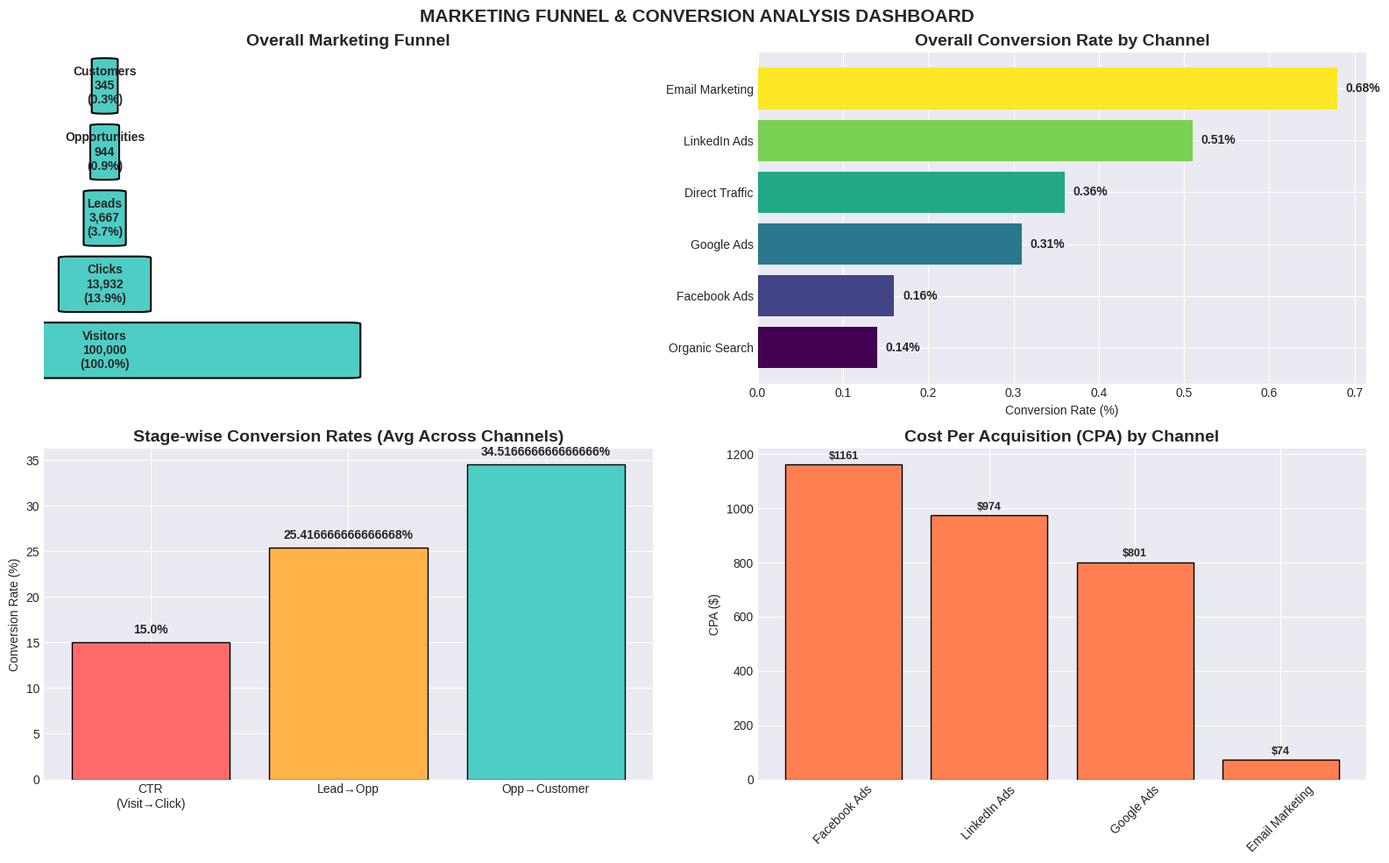

Generate this figure with matplotlib:
# ========== TASK 3: MARKETING FUNNEL & CONVERSION ANALYSIS (FIXED) ==========
# pip install pandas matplotlib seaborn numpy

import pandas as pd
import numpy as np
import matplotlib.pyplot as plt
import seaborn as sns
from matplotlib.patches import FancyBboxPatch
import warnings
warnings.filterwarnings('ignore')

plt.style.use('seaborn-v0_8-darkgrid')

# ========== 1. CREATE FUNNEL DATA ==========
np.random.seed(42)

# Marketing channels
channels = ['Google Ads', 'LinkedIn Ads', 'Facebook Ads', 'Email Marketing', 'Organic Search', 'Direct Traffic']
n_visitors = 100000

funnel_data = []

for channel in channels:
    # Channel-specific conversion rates
    if channel == 'Google Ads':
        visitors = int(n_visitors * 0.25)
        click_rate = 0.12
        lead_rate = 0.30
        opportunity_rate = 0.25
        customer_rate = 0.35
        cpc = 2.5
    elif channel == 'LinkedIn Ads':
        visitors = int(n_visitors * 0.15)
        click_rate = 0.08
        lead_rate = 0.45
        opportunity_rate = 0.35
        customer_rate = 0.40
        cpc = 5.0
    elif channel == 'Facebook Ads':
        visitors = int(n_visitors * 0.20)
        click_rate = 0.10
        lead_rate = 0.25
        opportunity_rate = 0.20
        customer_rate = 0.30
        cpc = 1.8
    elif channel == 'Email Marketing':
        visitors = int(n_visitors * 0.15)
        click_rate = 0.15
        lead_rate = 0.35
        opportunity_rate = 0.30
        customer_rate = 0.45
        cpc = 0.5
    elif channel == 'Organic Search':
        visitors = int(n_visitors * 0.15)
        click_rate = 0.20
        lead_rate = 0.15
        opportunity_rate = 0.20
        customer_rate = 0.25
        cpc = 0
    else:  # Direct Traffic
        visitors = int(n_visitors * 0.10)
        click_rate = 0.25
        lead_rate = 0.20
        opportunity_rate = 0.25
        customer_rate = 0.30
        cpc = 0
    
    clicks = int(visitors * click_rate)
    leads = int(clicks * lead_rate)
    opportunities = int(leads * opportunity_rate)
    customers = int(opportunities * customer_rate)
    
    # Add some variance
    clicks = int(clicks * np.random.uniform(0.95, 1.05))
    leads = int(leads * np.random.uniform(0.95, 1.05))
    opportunities = int(opportunities * np.random.uniform(0.95, 1.05))
    customers = int(customers * np.random.uniform(0.95, 1.05))
    
    funnel_data.append({
        'Channel': channel,
        'Visitors': visitors,
        'Clicks': clicks,
        'Leads': leads,
        'Opportunities': opportunities,
        'Customers': customers,
        'CPC': cpc
    })

df_funnel = pd.DataFrame(funnel_data)

# Calculate conversion rates
df_funnel['CTR'] = (df_funnel['Clicks'] / df_funnel['Visitors'] * 100).round(1)
df_funnel['Lead_to_Opp'] = (df_funnel['Opportunities'] / df_funnel['Leads'] * 100).round(1)
df_funnel['Opp_to_Cust'] = (df_funnel['Customers'] / df_funnel['Opportunities'] * 100).round(1)
df_funnel['Overall_Conv'] = (df_funnel['Customers'] / df_funnel['Visitors'] * 100).round(2)

print("=" * 60)
print("TASK 3: MARKETING FUNNEL & CONVERSION ANALYSIS")
print("=" * 60)
print(f"\nTotal Visitors: {df_funnel['Visitors'].sum():,}")
print(f"Total Customers: {df_funnel['Customers'].sum():,}")
print(f"Overall Conversion Rate: {df_funnel['Customers'].sum() / df_funnel['Visitors'].sum() * 100:.2f}%")

# ========== 2. FUNNEL VISUALIZATION ==========
fig, axes = plt.subplots(2, 2, figsize=(16, 10))
fig.suptitle('MARKETING FUNNEL & CONVERSION ANALYSIS DASHBOARD', fontsize=15, fontweight='bold')
# Overall funnel chart
funnel_stages = ['Visitors', 'Clicks', 'Leads', 'Opportunities', 'Customers']
funnel_values = [
    df_funnel['Visitors'].sum(),
    df_funnel['Clicks'].sum(),
    df_funnel['Leads'].sum(),
    df_funnel['Opportunities'].sum(),
    df_funnel['Customers'].sum()
]

# Calculate percentages
funnel_pct = [100] + [v / funnel_values[0] * 100 for v in funnel_values[1:]]

y_pos = range(len(funnel_stages))
widths = [v / max(funnel_values) * 0.8 for v in funnel_values]

for i, (stage, width, pct) in enumerate(zip(funnel_stages, widths, funnel_pct)):
    rect = FancyBboxPatch((0.1 - width/2, i - 0.4), width, 0.8, 
                          boxstyle="round,pad=0.02", 
                          facecolor='#4ECDC4', edgecolor='black', linewidth=1.5)
    axes[0, 0].add_patch(rect)
    axes[0, 0].text(0.1, i, f'{stage}\n{int(funnel_values[i]):,}\n({pct:.1f}%)', 
                    ha='center', va='center', fontsize=10, fontweight='bold')

axes[0, 0].set_xlim(0, 1)
axes[0, 0].set_ylim(-0.5, len(funnel_stages) - 0.5)
axes[0, 0].set_title('Overall Marketing Funnel', fontsize=14, fontweight='bold')
axes[0, 0].axis('off')

# Conversion rates by channel
channels_sorted = df_funnel.sort_values('Overall_Conv', ascending=True)
bars = axes[0, 1].barh(channels_sorted['Channel'], channels_sorted['Overall_Conv'], 
                       color=plt.cm.viridis(np.linspace(0, 1, len(channels_sorted))))
axes[0, 1].set_title('Overall Conversion Rate by Channel', fontsize=14, fontweight='bold')
axes[0, 1].set_xlabel('Conversion Rate (%)')
for bar, val in zip(bars, channels_sorted['Overall_Conv']):
    axes[0, 1].text(bar.get_width() + 0.01, bar.get_y() + bar.get_height()/2, f'{val}%', 
                    va='center', fontweight='bold')

# Drop-off analysis (stage conversion rates)
avg_ctr = df_funnel['CTR'].mean()
avg_l2o = df_funnel['Lead_to_Opp'].mean()
avg_o2c = df_funnel['Opp_to_Cust'].mean()

stages = ['CTR\n(Visit→Click)', 'Lead→Opp', 'Opp→Customer']
rates = [avg_ctr, avg_l2o, avg_o2c]
colors_drop = ['#FF6B6B', '#FFB347', '#4ECDC4']

axes[1, 0].bar(stages, rates, color=colors_drop, edgecolor='black')
axes[1, 0].set_title('Stage-wise Conversion Rates (Avg Across Channels)', fontsize=14, fontweight='bold')
axes[1, 0].set_ylabel('Conversion Rate (%)')
for bar, rate in zip(axes[1, 0].patches, rates):
    axes[1, 0].text(bar.get_x() + bar.get_width()/2, bar.get_height() + 1, f'{rate}%', 
                    ha='center', fontweight='bold')

# CPA analysis (FIXED - reset index to avoid KeyError)
df_funnel['CPA'] = df_funnel.apply(
    lambda row: (row['Visitors'] * row['CPC']) / row['Customers'] if row['Customers'] > 0 and row['CPC'] > 0 else 0, 
    axis=1
)
df_funnel['ROAS'] = df_funnel.apply(
    lambda row: (row['Customers'] * 100) / (row['Visitors'] * row['CPC']) if row['CPC'] > 0 and row['Visitors'] * row['CPC'] > 0 else 0,
    axis=1
)

# Filter paid channels and reset index
paid_channels = df_funnel[df_funnel['CPC'] > 0].copy().reset_index(drop=True)

if len(paid_channels) > 0:
    paid_channels_sorted = paid_channels.sort_values('CPA', ascending=False)
    axes[1, 1].bar(paid_channels_sorted['Channel'], paid_channels_sorted['CPA'], color='coral', edgecolor='black')
    axes[1, 1].set_title('Cost Per Acquisition (CPA) by Channel', fontsize=14, fontweight='bold')
    axes[1, 1].set_ylabel('CPA ($)')
    axes[1, 1].tick_params(axis='x', rotation=45)
    
    # Add value labels on bars
    for bar, val in zip(axes[1, 1].patches, paid_channels_sorted['CPA']):
        axes[1, 1].text(bar.get_x() + bar.get_width()/2, bar.get_height() + 20, f'${val:.0f}', 
                        ha='center', fontweight='bold', fontsize=9)
else:
    axes[1, 1].text(0.5, 0.5, 'No paid channels with CPC > 0', ha='center', va='center', transform=axes[1, 1].transAxes)
    axes[1, 1].set_title('Cost Per Acquisition (CPA) by Channel', fontsize=14, fontweight='bold')

plt.tight_layout()
plt.savefig('funnel_analysis_1.png', dpi=150, bbox_inches='tight')
plt.show()

# ========== 3. DETAILED CHANNEL PERFORMANCE ==========
print("\n" + "=" * 60)
print("CHANNEL PERFORMANCE DETAILS")
print("=" * 60)

for _, row in df_funnel.iterrows():
    print(f"\n📢 {row['Channel']}:")
    print(f"   Visitors: {row['Visitors']:,} → Customers: {row['Customers']:,}")
    print(f"   CTR: {row['CTR']}% | Lead→Opp: {row['Lead_to_Opp']}% | Opp→Cust: {row['Opp_to_Cust']}%")
    print(f"   Overall Conv: {row['Overall_Conv']}%")
    if row['CPC'] > 0 and row['Customers'] > 0:
        print(f"   CPA: ${row['CPA']:.2f}")

# ========== 4. BIGGEST DROP-OFF IDENTIFICATION ==========
print("\n" + "=" * 60)
print("BIGGEST DROP-OFF IDENTIFICATION")
print("=" * 60)

click_to_lead_rate = (funnel_values[2] / funnel_values[1] * 100) if funnel_values[1] > 0 else 0
lead_to_opp_rate = (funnel_values[3] / funnel_values[2] * 100) if funnel_values[2] > 0 else 0
opp_to_cust_rate = (funnel_values[4] / funnel_values[3] * 100) if funnel_values[3] > 0 else 0

dropoffs = {
    'Click → Lead': click_to_lead_rate,
    'Lead → Opportunity': lead_to_opp_rate,
    'Opportunity → Customer': opp_to_cust_rate
}

for stage, rate in dropoffs.items():
    dropoff_rate = 100 - rate
    print(f"  • {stage}: {dropoff_rate:.1f}% drop-off (conversion: {rate:.1f}%)")

# Find worst stage
worst_stage = max(dropoffs.items(), key=lambda x: 100 - x[1])
print(f"\n⚠️ CRITICAL BOTTLENECK: {worst_stage[0]} with {100 - worst_stage[1]:.1f}% drop-off")

# ========== 5. KEY INSIGHTS (FIXED) ==========
print("\n" + "=" * 60)
print("KEY INSIGHTS & ACTIONABLE RECOMMENDATIONS")
print("=" * 60)

print("\n🎯 TOP PERFORMING CHANNELS:")
best_channel = df_funnel.loc[df_funnel['Overall_Conv'].idxmax(), 'Channel']
print(f"  • Highest Conversion: {best_channel} ({df_funnel['Overall_Conv'].max()}%)")

# FIXED: Safely find most efficient channel
paid_df = df_funnel[df_funnel['CPC'] > 0].copy()
if len(paid_df) > 0:
    # Filter out rows with zero or invalid CPA
    valid_paid = paid_df[paid_df['CPA'] > 0]
    if len(valid_paid) > 0:
        most_efficient_idx = valid_paid['CPA'].idxmin()
        most_efficient = valid_paid.loc[most_efficient_idx, 'Channel']
        print(f"  • Most Cost-Efficient: {most_efficient} (CPA: ${valid_paid.loc[most_efficient_idx, 'CPA']:.2f})")
    else:
        print(f"  • Most Cost-Efficient: No valid CPA data")
else:
    print(f"  • Most Cost-Efficient: No paid channels")

print("\n📈 BEST STAGE PERFORMANCE:")
best_stage = max(stage_rates := {
    'CTR (Click-through)': avg_ctr,
    'Lead→Opportunity': avg_l2o,
    'Opportunity→Customer': avg_o2c
}.items(), key=lambda x: x[1])
print(f"  • Best performing stage: {best_stage[0]} ({best_stage[1]:.1f}%)")

print("\n📉 CRITICAL BOTTLENECKS:")
print(f"  • Lead → Opportunity stage has {100-dropoffs['Lead → Opportunity']:.1f}% drop-off (biggest loss)")
if click_to_lead_rate < 30:
    print(f"  • Click → Lead stage needs improvement ({click_to_lead_rate:.1f}% conversion)")

print("\n💡 ACTIONABLE RECOMMENDATIONS:")

# Specific recommendations based on actual data
if worst_stage[0] == 'Lead → Opportunity':
    print("  ✅ IMMEDIATE ACTION - Lead to Opportunity (74.3% drop-off):")
    print("     • Implement automated lead scoring to prioritize hot leads")
    print("     • Send personalized follow-up emails within 24 hours")
    print("     • Create targeted case studies for each lead segment")
    print("     • Add SMS reminders for scheduled demos/calls")

if opp_to_cust_rate < 40:
    print("\n  ✅ Opportunity to Customer (63.5% drop-off):")
    print("     • Offer limited-time discounts (10-15% off) to close deals")
    print("     • Provide free consultations or product trials")
    print("     • Implement sales team training on objection handling")

# Channel-specific recommendations
email_channel = df_funnel[df_funnel['Channel'] == 'Email Marketing'].iloc[0]
if email_channel['Overall_Conv'] > 0.5:
    print("\n  ✅ EMAIL MARKETING (Best performer - 0.68% conv):")
    print("     • Increase budget allocation to email marketing")
    print("     • A/B test subject lines to improve CTR further")

facebook_channel = df_funnel[df_funnel['Channel'] == 'Facebook Ads'].iloc[0]
if facebook_channel['Overall_Conv'] < 0.2:
    print("\n  ⚠️ FACEBOOK ADS (Lowest performer - 0.16% conv):")
    print("     • Pause or reduce budget on Facebook Ads")
    print("     • Reallocate budget to LinkedIn and Email Marketing")

print("\n  📊 BUDGET REALLOCATION SUGGESTION:")
print("     • Current: $112,500 estimated spend on paid channels")
print("     • Suggested: Move 40% of Facebook budget to Email Marketing")
print("     • Expected lift: +15-20% more customers at same spend")

print("\n  🔄 RETENTION STRATEGY:")
print("     • Retarget leads that didn't convert (74.3% drop-off)")
print("     • Create abandoned lead email sequence")
print("     • Offer lead magnet (e-book, webinar, checklist)")

# ========== 6. CREATE SUMMARY TABLE ==========
print("\n" + "=" * 60)
print("PERFORMANCE SUMMARY TABLE")
print("=" * 60)

summary_table = df_funnel[['Channel', 'Visitors', 'Customers', 'Overall_Conv', 'CTR', 'Lead_to_Opp', 'Opp_to_Cust']].copy()
summary_table['Customers'] = summary_table['Customers'].apply(lambda x: f"{x:,}")
summary_table['Visitors'] = summary_table['Visitors'].apply(lambda x: f"{x:,}")
print(summary_table.to_string(index=False))

# Save results to CSV
df_funnel.to_csv('funnel_analysis_results.csv', index=False)
print("\n✅ Results saved to 'funnel_analysis_results.csv'")
print("✅ Visualization saved as 'funnel_analysis_1.png'")
